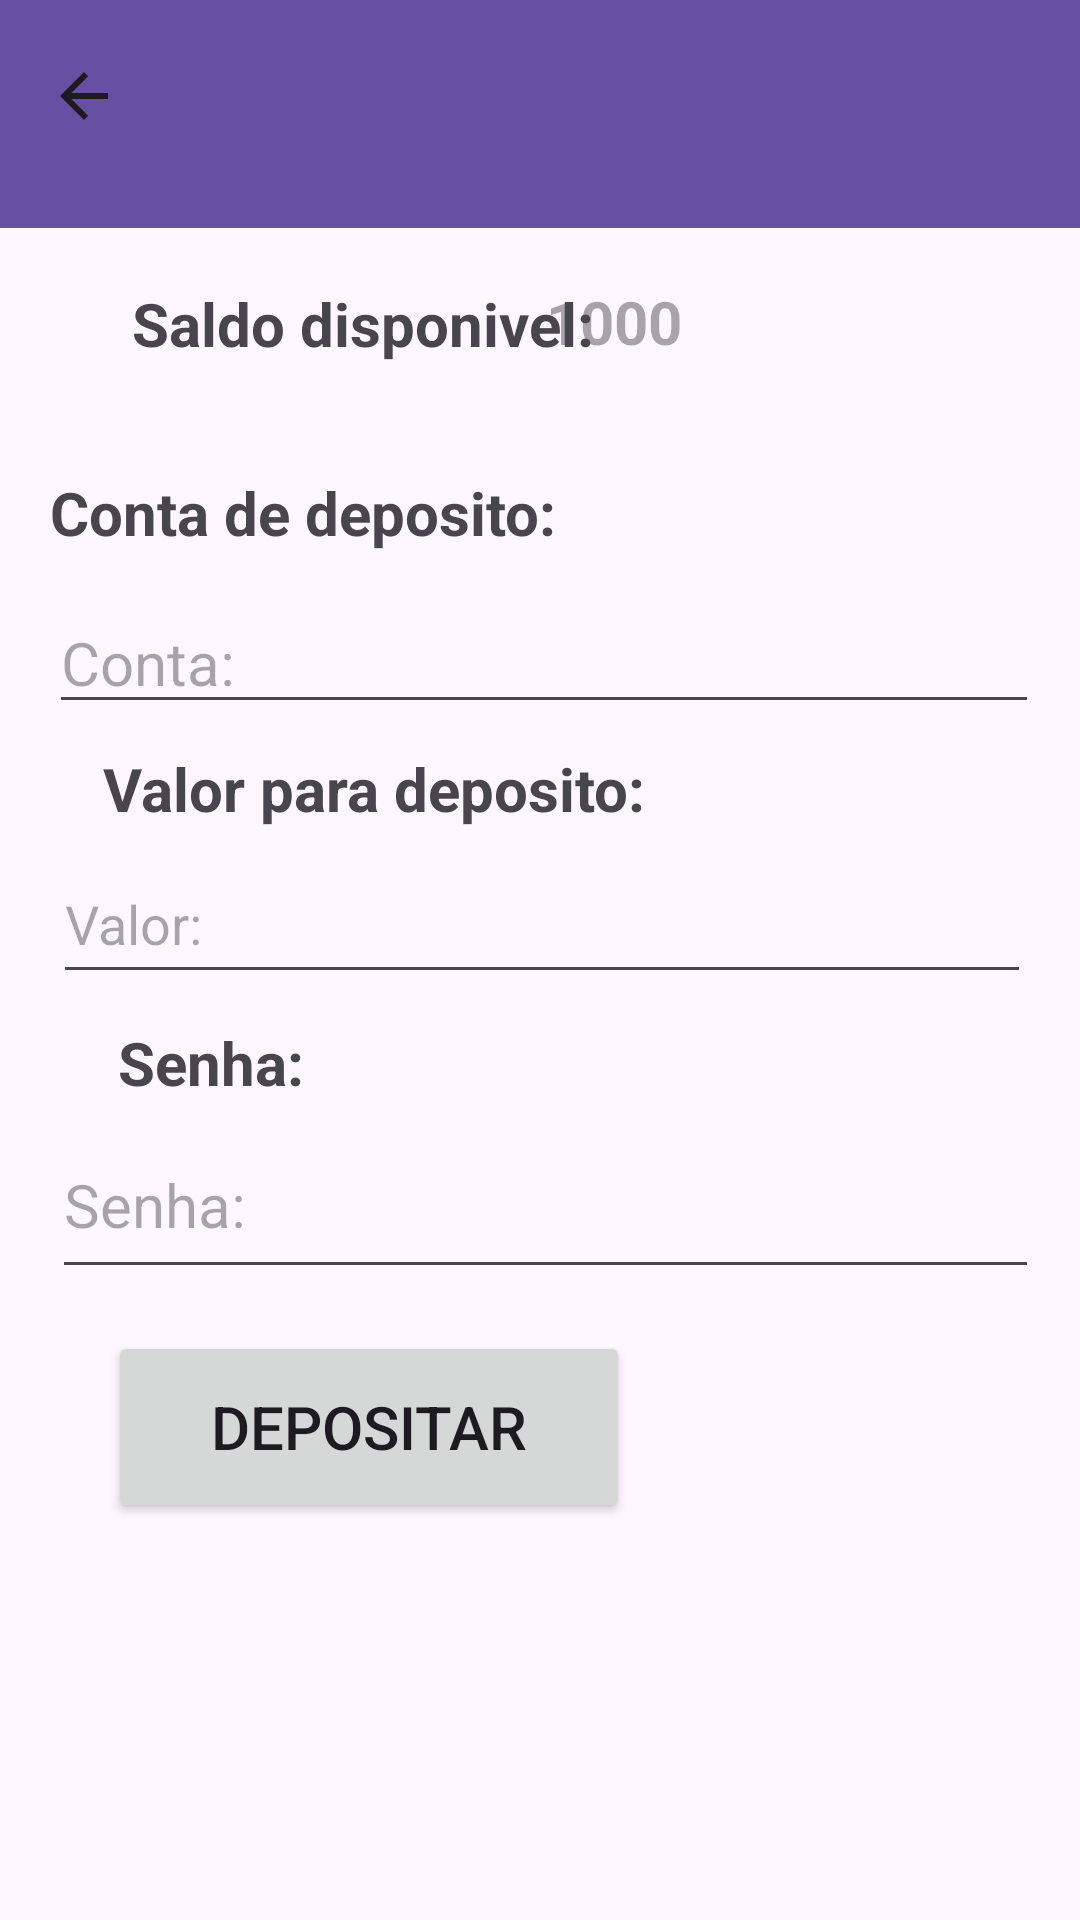

Android layout source for this screen:
<!-- AndroidManifest.xml: application theme Theme.BancoNubank -->
<!-- res/layout/activity_depositar.xml -->
<?xml version="1.0" encoding="utf-8"?>
<androidx.constraintlayout.widget.ConstraintLayout xmlns:android="http://schemas.android.com/apk/res/android"
    xmlns:app="http://schemas.android.com/apk/res-auto"
    xmlns:tools="http://schemas.android.com/tools"
    android:layout_width="match_parent"
    android:layout_height="match_parent"
    tools:context=".Depositar">

    <androidx.appcompat.widget.Toolbar
        android:id="@+id/toolbar6"
        android:layout_width="444dp"
        android:layout_height="76dp"
        android:background="?attr/colorPrimary"
        android:minHeight="?attr/actionBarSize"
        android:theme="?attr/actionBarTheme"
        app:navigationIcon="?attr/actionModeCloseDrawable"
        tools:layout_editor_absoluteX="-1dp"
        tools:layout_editor_absoluteY="0dp" />

    <TextView
        android:id="@+id/txtMensagem4"
        android:layout_width="178dp"
        android:layout_height="58dp"
        android:hint="1000"
        android:textSize="20sp"
        android:textStyle="bold"
        app:layout_constraintBottom_toBottomOf="parent"
        app:layout_constraintEnd_toEndOf="parent"
        app:layout_constraintHorizontal_bias="1.0"
        app:layout_constraintStart_toStartOf="parent"
        app:layout_constraintTop_toTopOf="parent"
        app:layout_constraintVertical_bias="0.161" />

    <TextView
        android:id="@+id/textView21"
        android:layout_width="wrap_content"
        android:layout_height="wrap_content"
        android:text="Saldo disponivel:"
        android:textSize="20sp"
        android:textStyle="bold"
        app:layout_constraintBottom_toBottomOf="parent"
        app:layout_constraintEnd_toEndOf="parent"
        app:layout_constraintHorizontal_bias="0.214"
        app:layout_constraintStart_toStartOf="parent"
        app:layout_constraintTop_toTopOf="parent"
        app:layout_constraintVertical_bias="0.154" />

    <TextView
        android:id="@+id/textView22"
        android:layout_width="327dp"
        android:layout_height="46dp"
        android:text="Conta de deposito:"
        android:textSize="20sp"
        android:textStyle="bold"
        app:layout_constraintBottom_toBottomOf="parent"
        app:layout_constraintEnd_toEndOf="parent"
        app:layout_constraintStart_toStartOf="parent"
        app:layout_constraintTop_toTopOf="parent"
        app:layout_constraintVertical_bias="0.265" />

    <EditText
        android:id="@+id/editTextText3"
        android:layout_width="330dp"
        android:layout_height="44dp"
        android:ems="10"
        android:hint="Conta:"
        android:inputType="number"
        android:textSize="20sp"
        app:layout_constraintBottom_toBottomOf="parent"
        app:layout_constraintEnd_toEndOf="parent"
        app:layout_constraintHorizontal_bias="0.543"
        app:layout_constraintStart_toStartOf="parent"
        app:layout_constraintTop_toTopOf="parent"
        app:layout_constraintVertical_bias="0.331" />

    <TextView
        android:id="@+id/textView26"
        android:layout_width="wrap_content"
        android:layout_height="wrap_content"
        android:text="Valor para deposito:"
        android:textSize="20sp"
        android:textStyle="bold"
        app:layout_constraintBottom_toBottomOf="parent"
        app:layout_constraintEnd_toEndOf="parent"
        app:layout_constraintHorizontal_bias="0.192"
        app:layout_constraintStart_toStartOf="parent"
        app:layout_constraintTop_toTopOf="parent"
        app:layout_constraintVertical_bias="0.407" />

    <EditText
        android:id="@+id/valordeposito"
        android:layout_width="326dp"
        android:layout_height="50dp"
        android:ems="10"
        android:hint="Valor:"
        android:inputType="number"
        app:layout_constraintBottom_toBottomOf="parent"
        app:layout_constraintEnd_toEndOf="parent"
        app:layout_constraintHorizontal_bias="0.517"
        app:layout_constraintStart_toStartOf="parent"
        app:layout_constraintTop_toTopOf="parent"
        app:layout_constraintVertical_bias="0.477" />

    <TextView
        android:id="@+id/textView27"
        android:layout_width="wrap_content"
        android:layout_height="wrap_content"
        android:text="Senha:"
        android:textSize="20sp"
        android:textStyle="bold"
        app:layout_constraintBottom_toBottomOf="parent"
        app:layout_constraintEnd_toEndOf="parent"
        app:layout_constraintHorizontal_bias="0.132"
        app:layout_constraintStart_toStartOf="parent"
        app:layout_constraintTop_toTopOf="parent"
        app:layout_constraintVertical_bias="0.556" />

    <EditText
        android:id="@+id/senha"
        android:layout_width="329dp"
        android:layout_height="59dp"
        android:ems="10"
        android:hint="Senha:"
        android:inputType="number|numberPassword"
        android:textSize="20sp"
        app:layout_constraintBottom_toBottomOf="parent"
        app:layout_constraintEnd_toEndOf="parent"
        app:layout_constraintHorizontal_bias="0.56"
        app:layout_constraintStart_toStartOf="parent"
        app:layout_constraintTop_toTopOf="parent"
        app:layout_constraintVertical_bias="0.638" />

    <Button
        android:id="@+id/btnconfir"
        android:layout_width="174dp"
        android:layout_height="64dp"
        android:text="Depositar"
        android:textSize="20sp"
        app:layout_constraintBottom_toBottomOf="parent"
        app:layout_constraintEnd_toEndOf="parent"
        app:layout_constraintHorizontal_bias="0.194"
        app:layout_constraintStart_toStartOf="parent"
        app:layout_constraintTop_toTopOf="parent"
        app:layout_constraintVertical_bias="0.77" />

</androidx.constraintlayout.widget.ConstraintLayout>
<!-- resources referenced by this layout -->
<resources>
  <style name="Theme.BancoNubank" parent="Base.Theme.BancoNubank" />
  <style name="Base.Theme.BancoNubank" parent="Theme.Material3.DayNight.NoActionBar">
          
          
      </style>
</resources>
